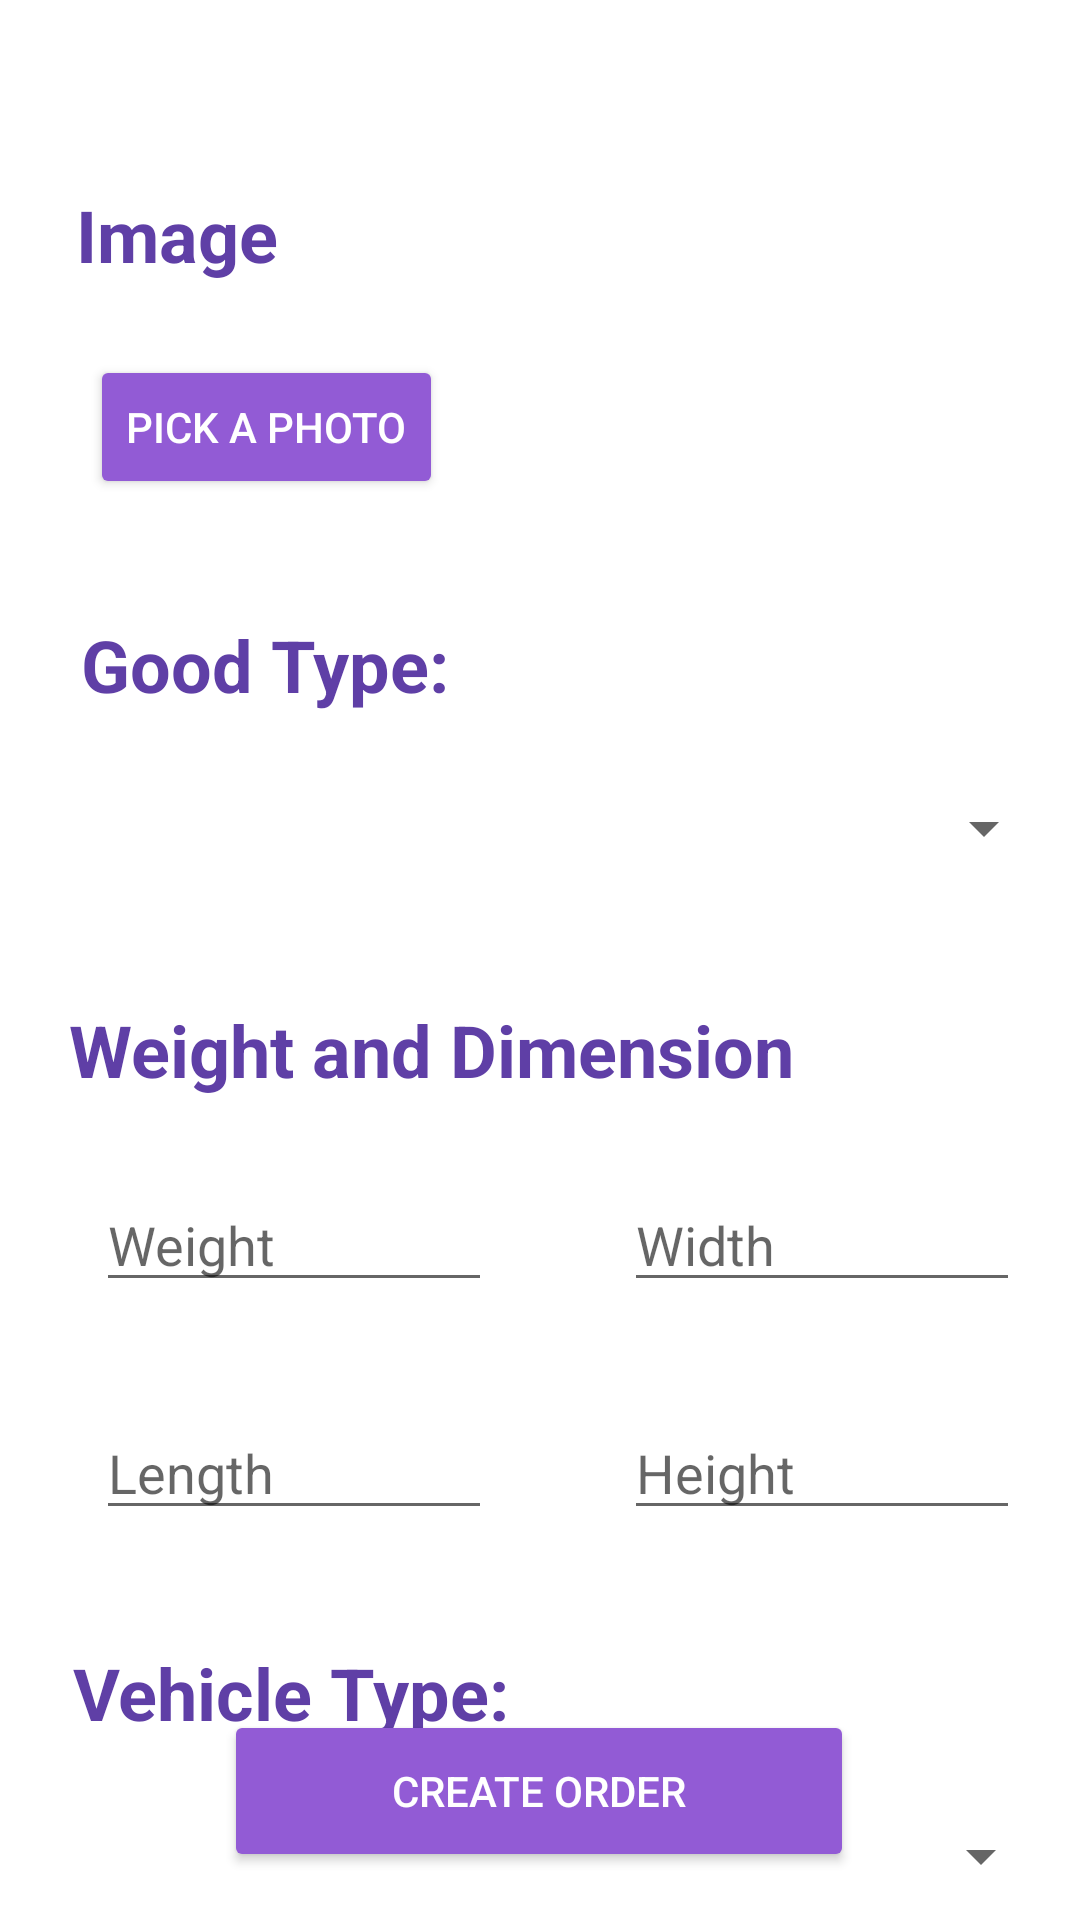

This screen was rendered from an Android layout file. Write that file and the resources it references.
<!-- AndroidManifest.xml: application theme Theme.Task101 -->
<!-- res/layout/activity_delivery_goods.xml -->
<?xml version="1.0" encoding="utf-8"?>
<androidx.constraintlayout.widget.ConstraintLayout xmlns:android="http://schemas.android.com/apk/res/android"
    xmlns:app="http://schemas.android.com/apk/res-auto"
    xmlns:tools="http://schemas.android.com/tools"
    android:layout_width="match_parent"
    android:layout_height="match_parent"
    tools:context="com.example.task82.DeliveryGoodsActivity">

    <Button
        android:id="@+id/button6"
        android:layout_width="wrap_content"
        android:layout_height="wrap_content"
        android:layout_marginStart="30dp"
        android:layout_marginTop="24dp"
        android:backgroundTint="@color/purple_400"
        android:onClick="popPhotoPicker"
        android:text="Pick a photo"
        android:textColor="@color/white"
        app:layout_constraintStart_toStartOf="parent"
        app:layout_constraintTop_toBottomOf="@+id/textView16" />

    <TextView
        android:id="@+id/textView16"
        android:layout_width="wrap_content"
        android:layout_height="wrap_content"
        android:layout_marginTop="62dp"
        android:text="Image"
        android:textColor="@color/purple_800"
        android:textSize="24sp"
        android:textStyle="bold"
        app:layout_constraintEnd_toEndOf="parent"
        app:layout_constraintHorizontal_bias="0.087"
        app:layout_constraintStart_toStartOf="parent"
        app:layout_constraintTop_toTopOf="parent" />

    <Button
        android:id="@+id/button2"
        android:layout_width="210dp"
        android:layout_height="54dp"
        android:layout_marginBottom="16dp"
        android:backgroundTint="@color/purple_400"
        android:onClick="createOrderClick"
        android:text="Create Order"
        android:textColor="@color/white"
        app:cornerRadius="20dp"
        app:layout_constraintBottom_toBottomOf="parent"
        app:layout_constraintEnd_toEndOf="parent"
        app:layout_constraintHorizontal_bias="0.497"
        app:layout_constraintStart_toStartOf="parent" />

    <Spinner
        android:id="@+id/vehicleTypeSpinner"
        android:layout_width="344dp"
        android:layout_height="29dp"
        android:layout_marginTop="24dp"
        app:layout_constraintEnd_toEndOf="parent"
        app:layout_constraintHorizontal_bias="0.447"
        app:layout_constraintStart_toStartOf="parent"
        app:layout_constraintTop_toBottomOf="@+id/textView8" />

    <TextView
        android:id="@+id/textView8"
        android:layout_width="wrap_content"
        android:layout_height="wrap_content"
        android:layout_marginTop="548dp"
        android:text="Vehicle Type:"
        android:textColor="@color/purple_800"
        android:textSize="24sp"
        android:textStyle="bold"
        app:layout_constraintEnd_toEndOf="parent"
        app:layout_constraintHorizontal_bias="0.113"
        app:layout_constraintStart_toStartOf="parent"
        app:layout_constraintTop_toTopOf="parent" />

    <EditText
        android:id="@+id/heightEditText"
        android:layout_width="132dp"
        android:layout_height="40dp"
        android:layout_marginStart="44dp"
        android:layout_marginTop="36dp"
        android:ems="10"
        android:hint="Height"
        android:inputType="textPersonName"
        app:layout_constraintStart_toEndOf="@+id/lengthEditText"
        app:layout_constraintTop_toBottomOf="@+id/widthEditText" />

    <EditText
        android:id="@+id/lengthEditText"
        android:layout_width="132dp"
        android:layout_height="40dp"
        android:layout_marginStart="32dp"
        android:layout_marginTop="36dp"
        android:ems="10"
        android:hint="Length"
        android:inputType="textPersonName"
        app:layout_constraintStart_toStartOf="parent"
        app:layout_constraintTop_toBottomOf="@+id/weightEditText" />

    <EditText
        android:id="@+id/widthEditText"
        android:layout_width="132dp"
        android:layout_height="40dp"
        android:layout_marginStart="44dp"
        android:layout_marginTop="28dp"
        android:ems="10"
        android:hint="Width"
        android:inputType="textPersonName"
        app:layout_constraintStart_toEndOf="@+id/weightEditText"
        app:layout_constraintTop_toBottomOf="@+id/textView7" />

    <EditText
        android:id="@+id/weightEditText"
        android:layout_width="132dp"
        android:layout_height="40dp"
        android:layout_marginStart="32dp"
        android:layout_marginTop="28dp"
        android:ems="10"
        android:hint="Weight"
        android:inputType="textPersonName"
        app:layout_constraintStart_toStartOf="parent"
        app:layout_constraintTop_toBottomOf="@+id/textView7" />

    <TextView
        android:id="@+id/textView7"
        android:layout_width="wrap_content"
        android:layout_height="wrap_content"
        android:layout_marginTop="43dp"
        android:text="Weight and Dimension"
        android:textColor="@color/purple_800"
        android:textSize="24sp"
        android:textStyle="bold"
        app:layout_constraintEnd_toEndOf="parent"
        app:layout_constraintHorizontal_bias="0.195"
        app:layout_constraintStart_toStartOf="parent"
        app:layout_constraintTop_toBottomOf="@+id/goodTypeSpinner" />

    <Spinner
        android:id="@+id/goodTypeSpinner"
        android:layout_width="344dp"
        android:layout_height="29dp"
        android:layout_marginTop="24dp"
        app:layout_constraintEnd_toEndOf="parent"
        app:layout_constraintHorizontal_bias="0.492"
        app:layout_constraintStart_toStartOf="parent"
        app:layout_constraintTop_toBottomOf="@+id/textView6" />

    <TextView
        android:id="@+id/textView6"
        android:layout_width="wrap_content"
        android:layout_height="wrap_content"
        android:layout_marginTop="39dp"
        android:text="Good Type:"
        android:textColor="@color/purple_800"
        android:textSize="24sp"
        android:textStyle="bold"
        app:layout_constraintEnd_toEndOf="parent"
        app:layout_constraintHorizontal_bias="0.114"
        app:layout_constraintStart_toStartOf="parent"
        app:layout_constraintTop_toBottomOf="@+id/button6" />

    <ImageView
        android:id="@+id/goodImage"
        android:layout_width="109dp"
        android:layout_height="106dp"
        android:layout_marginStart="61dp"
        android:layout_marginTop="60dp"
        android:layout_marginEnd="71dp"
        android:scaleType="centerCrop"
        app:layout_constraintEnd_toEndOf="parent"
        app:layout_constraintStart_toEndOf="@+id/button6"
        app:layout_constraintTop_toTopOf="parent"
        tools:srcCompat="@tools:sample/avatars" />

    <TextView
        android:id="@+id/accuracyNumTV"
        android:layout_width="wrap_content"
        android:layout_height="wrap_content"
        android:layout_marginStart="12dp"
        android:layout_marginTop="184dp"
        android:text="99.67%"
        android:visibility="invisible"
        app:layout_constraintEnd_toEndOf="parent"
        app:layout_constraintHorizontal_bias="0.0"
        app:layout_constraintStart_toEndOf="@+id/accuracyTV"
        app:layout_constraintTop_toTopOf="parent" />

    <TextView
        android:id="@+id/accuracyTV"
        android:layout_width="wrap_content"
        android:layout_height="wrap_content"
        android:layout_marginTop="184dp"
        android:text="Accuracy:"
        android:visibility="invisible"
        android:textStyle="bold"
        app:layout_constraintEnd_toEndOf="parent"
        app:layout_constraintHorizontal_bias="0.64"
        app:layout_constraintStart_toStartOf="parent"
        app:layout_constraintTop_toTopOf="parent" />

</androidx.constraintlayout.widget.ConstraintLayout>
<!-- resources referenced by this layout -->
<resources>
  <color name="purple_400">#925BD5</color>
  <color name="purple_800">#5F3FA6</color>
  <color name="white">#FFFFFFFF</color>
  <style name="Theme.Task101" parent="Theme.MaterialComponents.DayNight.DarkActionBar">
          
          <item name="colorPrimary">@color/purple_400</item>
          <item name="colorPrimaryVariant">@color/purple_200</item>
          <item name="colorOnPrimary">@color/white</item>
          
          <item name="colorSecondary">@color/purple_800</item>
          <item name="colorSecondaryVariant">@color/teal_700</item>
          <item name="colorOnSecondary">@color/black</item>
          
          <item name="android:statusBarColor" tools:targetApi="l">?attr/colorPrimaryVariant</item>
          
      </style>
  <color name="purple_200">#FFBB86FC</color>
  <color name="teal_700">#FF018786</color>
  <color name="black">#FF000000</color>
</resources>
